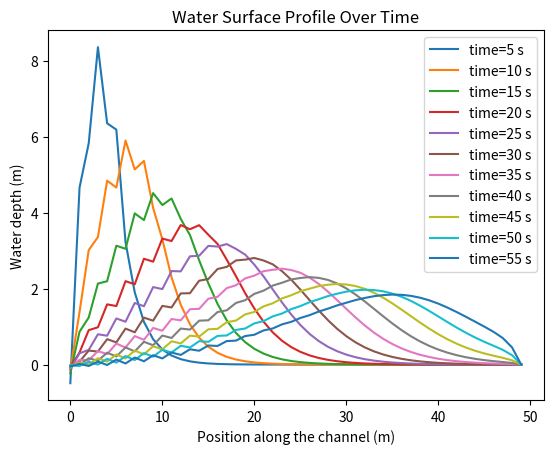

The matplotlib source for this figure:
#---
# solve Saint Venant Equations with Lax-Friedichs method
# author: Songyan Yu
# date created: 22/10/2024
#---

import numpy as np
import matplotlib.pyplot as plt

# Constants
g = 9.81  # Gravitational acceleration (m/s^2)
n_manning = 0.03  # Manning's roughness coefficient
dx = 10  # Space step (m)
dt = 1    # Time step (s)
B = 1.5  # channel width (m)
L = 500 # Length of the channel (m)
T = 60  # Simulation time (s)
n_steps = int(T / dt)  # Number of time steps
n_grid = int(L / dx)   # Number of grid points
S0 = 0    # channel bed slope

h = np.ones(n_grid)
Q = np.zeros(n_grid)
A = h * B

# Boundary conditions
h[0] = 5  # Upstream water depth (m)
Q[0] = 3   # Upstream discharge (m^3/s)
A[0] = h[0] *B

def fric_slope (Q, A, h):
    return n_manning**2*Q*abs(Q) / (A**2*h**(4/3))

for n in range(1, n_steps):

    h_new = np.copy(h)
    Q_new = np.copy(Q)
    A_new = np.copy(A)

    for i in range(n_grid-1):

        # Continuity equation: dA/dt + dQ/dx = 0
        if i == 0:
            h_new[i] = h[i] - dt*(Q[i+1] - Q[i])/dx/B   # forward finite-difference
#        else:
#            if i == (n_grid-1):
#                print('i==n_grid-1')
#                h_new[i] = h[i] - dt*(Q[i]-Q[i-1])/dx/B   # backward finite-difference
        else:
            h_new[i] = (h[i+1] + h[i-1])/2 - (Q[i+1] - Q[i-1])/2/dx*dt/B  # Lax-Friedrichs method (central finite difference approximation)
        
#        print(f"h_new[{i}]: {h_new[i]}")
        
        h[i] = h_new[i]
        A_new[i] = h_new[i] * B

        # momentum equation: dQ/dt + d(Q**2/A)/dx + g*A*dh/dx = g*A*(S0-Sf)
#        if i == 0:
#            Sf = fric_slope(Q[i], A[i], h[i])
#            dQ_dx = (Q[i+1]**2/A[i+1] - Q[i]**2/A[i])/dx
#            dh_dx = (h[i+1]-h[i])/dx
#            Q_new[i] = dt*(g*A[i]*(S0-Sf) - dQ_dx - g*A[i]*dh_dx) + Q[i]
#        else:
#            if  i == n_grid-1:
#                Sf = fric_slope(Q[i], A[i], h[i])
#                dQ_dx = (Q[i]**2/A[i] - Q[i-1]**2/A[i-1])/dx
#                dh_dx = (h[i]-h[i-1])/dx
#                Q_new[i] = dt*(g*A[i]*(S0-Sf) - dQ_dx - g*A[i]*dh_dx) + Q[i]
#            else:
        Sf = fric_slope((Q[i+1]+Q[i-1])/2, (A[i+1]+A[i-1])/2, (h[i+1]+h[i-1])/2)
        dQ_dx = (Q[i+1]**2/A[i+1] - Q[i-1]**2/A[i-1])/2/dx    
        dh_dx = (h[i+1] - h[i-1])/2/dx
        Q_new[i] = dt*(g*(A[i+1]+A[i-1])/2*(S0-Sf) - dQ_dx - g*(A[i+1]+A[i-1])/2*dh_dx) + (Q[i+1] + Q[i-1])/2    # Lax-Friedrichs method
        
#        Q[i] = Q_new[i]

#        Q_new[i] = dt*(g*A[i]*(S0-Sf) - B/dx*(Q[i+1]**2/h[i+1] - Q[i]**2/h[i]) - g*B/dx*(h[i+1]**2 - h[i]**2)) + Q[i]

    # Update for next time step
    h = np.copy(h_new)
    Q = np.copy(Q_new)
    A = np.copy(A_new)
    
#    print(f"Sf for {n}: {Sf}")
#    print(f"h for {n}: {h_new}")
#    print(f"Q for {n}: {Q_new}")
#    print(f"A for {n}: {A_new}")

    # Plot at some time steps
    if n % 5 == 0:
        plt.plot(Q, label=f'time={n*dt} s')

plt.xlabel('Position along the channel (m)')
plt.ylabel('Water depth (m)')
plt.legend()
plt.title('Water Surface Profile Over Time')
plt.show()

